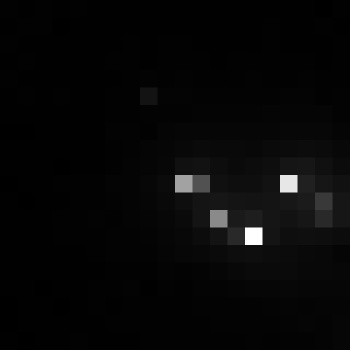

Source data for this figure (header and first rows):
, xmin, ymin, lat, lon, area, perimeter, max_nanowatts, min_nanowatts, moonlight_illumination, clear_sky_confidence, mean_nanowatts
0, 667, 2965, -3.455, -3.455, 2.0, 0.0, 35.97, 0.2144, 11.82, 0.0, 1.739
